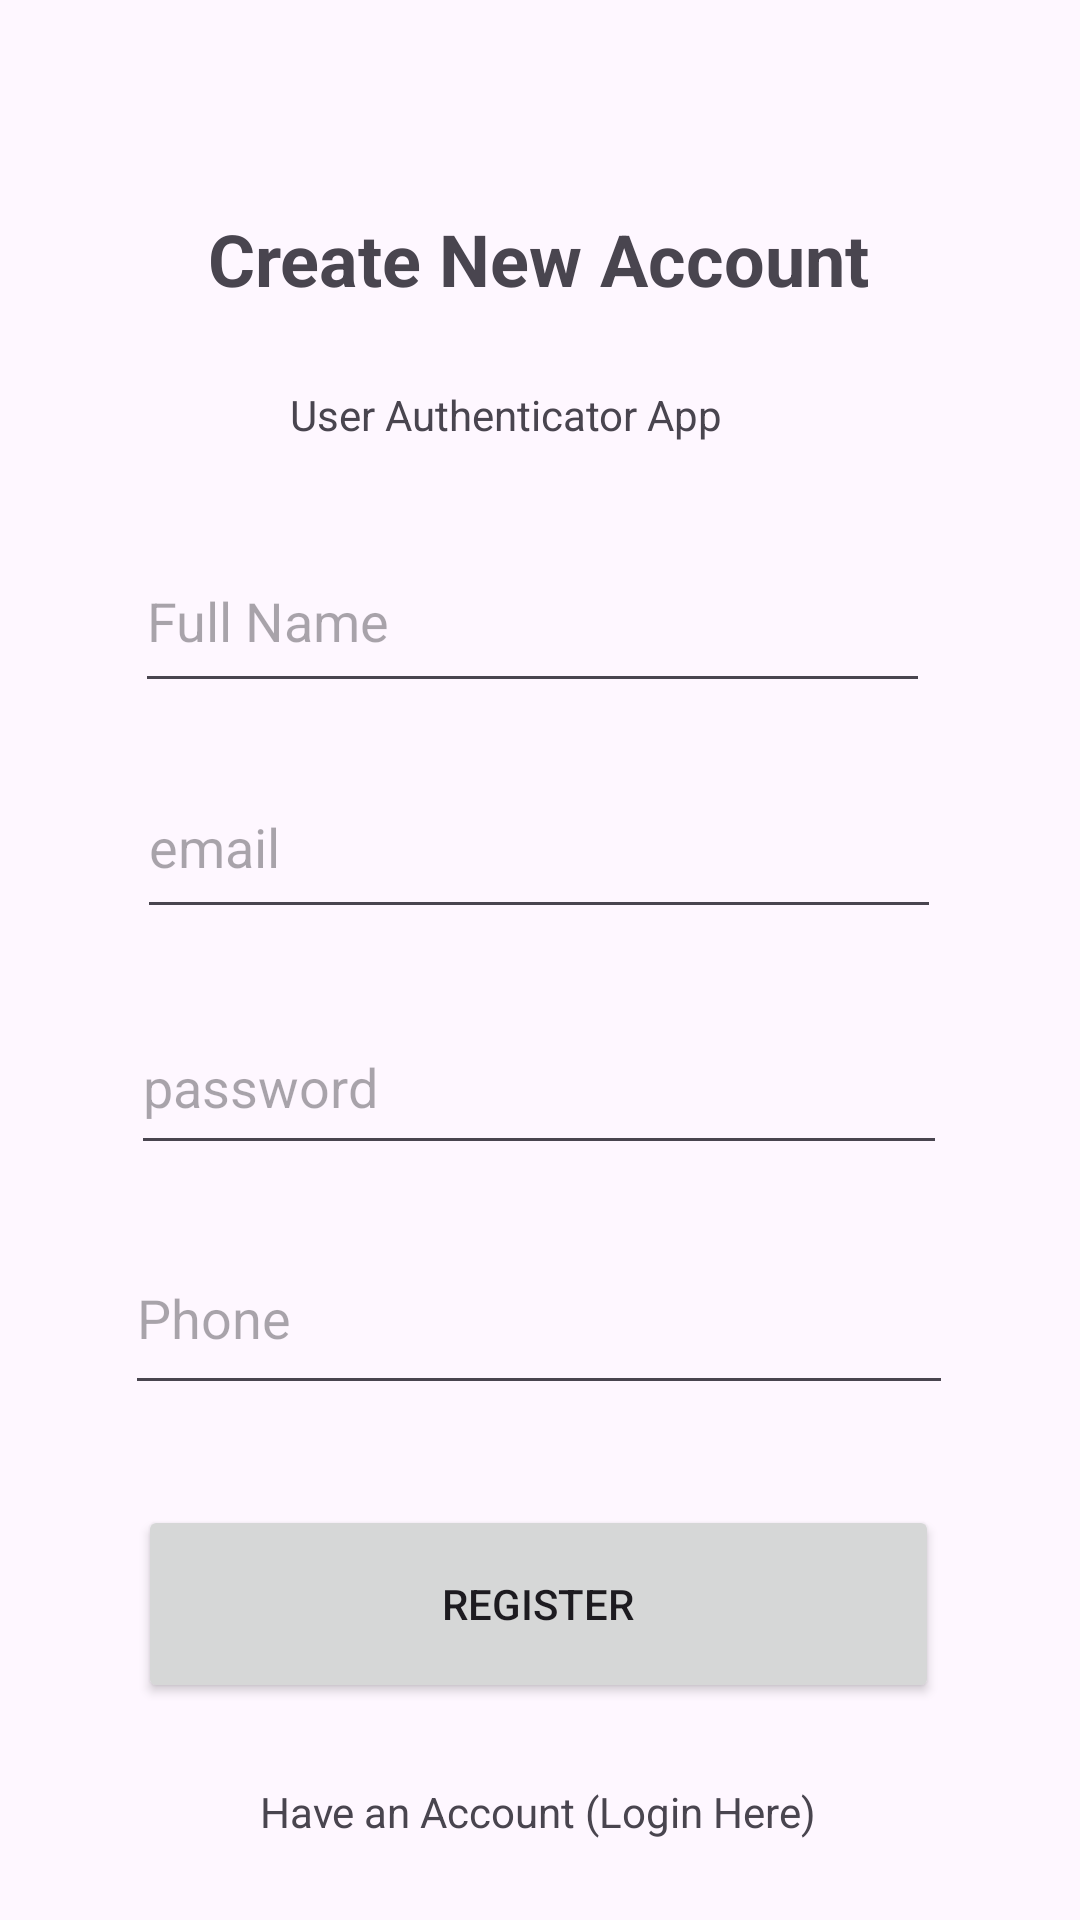

Layout XML and referenced resources for this Android screen:
<!-- AndroidManifest.xml: application theme Theme.Lab_4_Week_6 -->
<!-- res/layout/activity_register.xml -->
<?xml version="1.0" encoding="utf-8"?>
<androidx.constraintlayout.widget.ConstraintLayout xmlns:android="http://schemas.android.com/apk/res/android"
    xmlns:app="http://schemas.android.com/apk/res-auto"
    xmlns:tools="http://schemas.android.com/tools"
    android:layout_width="match_parent"
    android:layout_height="match_parent"
    tools:context=".register">

    <TextView
        android:text="Create New Account"
        android:layout_width="wrap_content"
        android:layout_height="wrap_content" android:id="@+id/createNewAcc_title"
        app:layout_constraintEnd_toEndOf="parent" app:layout_constraintStart_toStartOf="parent"
        app:layout_constraintTop_toTopOf="parent" app:layout_constraintBottom_toBottomOf="parent"
        app:layout_constraintHorizontal_bias="0.498" app:layout_constraintVertical_bias="0.115"
        android:textSize="24sp" android:textStyle="bold"/>

    <TextView
        android:id="@+id/loginAuth_reg"
        android:layout_width="164dp"
        android:layout_height="30dp"
        android:text="User Authenticator App"
        app:layout_constraintBottom_toBottomOf="parent"
        app:layout_constraintEnd_toEndOf="parent"
        app:layout_constraintHorizontal_bias="0.493"
        app:layout_constraintStart_toStartOf="parent"
        app:layout_constraintTop_toBottomOf="@+id/createNewAcc_title"
        app:layout_constraintVertical_bias="0.052" />

    <EditText
        android:id="@+id/register_email"
        android:layout_width="268dp"
        android:layout_height="58dp"
        android:ems="10"
        android:hint="email"
        android:inputType="textEmailAddress"
        app:layout_constraintBottom_toBottomOf="parent"
        app:layout_constraintEnd_toEndOf="parent"
        app:layout_constraintHorizontal_bias="0.497"
        app:layout_constraintStart_toStartOf="parent"
        app:layout_constraintTop_toBottomOf="@+id/loginAuth_reg"
        app:layout_constraintVertical_bias="0.22" />

    <EditText
        android:id="@+id/register_password"
        android:layout_width="272dp"
        android:layout_height="55dp"
        android:ems="10"
        android:hint="password"
        android:inputType="textPassword"
        app:layout_constraintBottom_toBottomOf="parent"
        app:layout_constraintEnd_toEndOf="parent"
        app:layout_constraintHorizontal_bias="0.497"
        app:layout_constraintStart_toStartOf="parent"
        app:layout_constraintTop_toBottomOf="@+id/register_email"
        app:layout_constraintVertical_bias="0.086" />

    <Button
        android:id="@+id/register_Btn"
        android:layout_width="267dp"
        android:layout_height="66dp"
        android:text="Register"
        app:layout_constraintBottom_toBottomOf="parent"
        app:layout_constraintEnd_toEndOf="parent"
        app:layout_constraintHorizontal_bias="0.496"
        app:layout_constraintStart_toStartOf="parent"
        app:layout_constraintTop_toBottomOf="@+id/register_password"
        app:layout_constraintVertical_bias="0.611" />

    <TextView
        android:id="@+id/login_User"
        android:layout_width="wrap_content"
        android:layout_height="wrap_content"
        android:text="Have an Account (Login Here)"
        app:layout_constraintBottom_toBottomOf="parent"
        app:layout_constraintEnd_toEndOf="parent"
        app:layout_constraintHorizontal_bias="0.497"
        app:layout_constraintStart_toStartOf="parent"
        app:layout_constraintTop_toBottomOf="@+id/register_Btn" />

    <EditText
        android:id="@+id/fullName"
        android:layout_width="265dp"
        android:layout_height="58dp"
        android:ems="10"
        android:hint="Full Name"
        android:inputType="text"
        app:layout_constraintBottom_toTopOf="@+id/register_email"
        app:layout_constraintEnd_toEndOf="parent"
        app:layout_constraintHorizontal_bias="0.472"
        app:layout_constraintStart_toStartOf="parent"
        app:layout_constraintTop_toBottomOf="@+id/loginAuth_reg"
        app:layout_constraintVertical_bias="0.508" />

    <EditText
        android:id="@+id/register_phone"
        android:layout_width="276dp"
        android:layout_height="61dp"
        android:ems="10"
        android:hint="Phone"
        android:inputType="phone"
        app:layout_constraintBottom_toTopOf="@+id/register_Btn"
        app:layout_constraintEnd_toEndOf="parent"
        app:layout_constraintHorizontal_bias="0.497"
        app:layout_constraintStart_toStartOf="parent"
        app:layout_constraintTop_toBottomOf="@+id/register_password"
        app:layout_constraintVertical_bias="0.36" />

</androidx.constraintlayout.widget.ConstraintLayout>
<!-- resources referenced by this layout -->
<resources>
  <style name="Theme.Lab_4_Week_6" parent="Base.Theme.Lab_4_Week_6" />
  <style name="Base.Theme.Lab_4_Week_6" parent="Theme.Material3.DayNight.NoActionBar">
          
          
      </style>
</resources>
